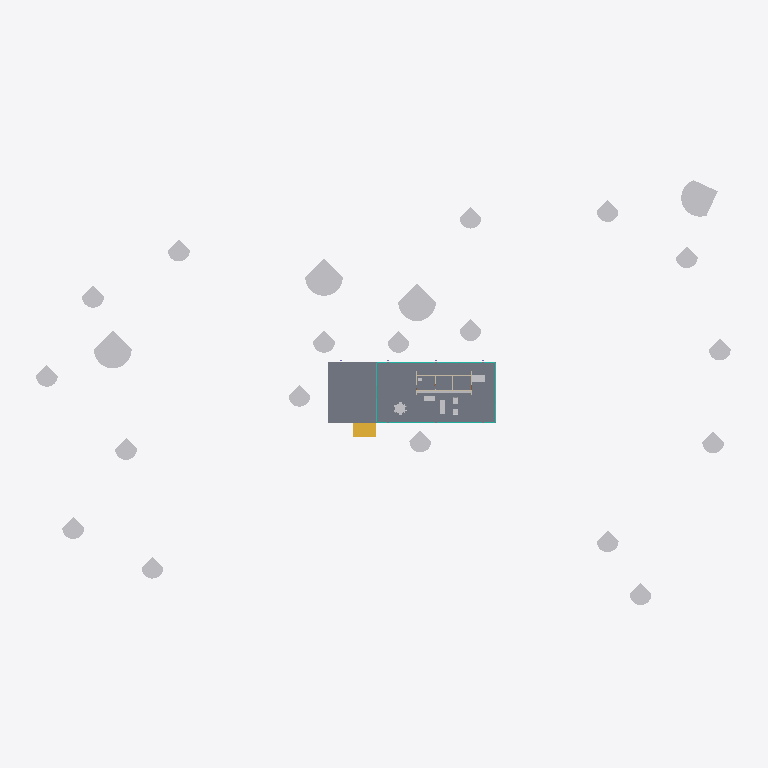
Plan cut of the same IFC building model at storey 'Nivel 2' (level 1.50 m, cut at 2.90 m), seen from above with north up, elements coloured by IFC class: 29 other elements (light grey), 5 curtain walls (teal), 2 walls (beige), 1 slab (grey), 1 stair (yellow). Cut surfaces are drawn darker.
Extent 107.8 m × 69.1 m × 15.9 m (x, y, z). Storeys (4): Nivel 0 at 0.00 m; Nivel 1 at 0.75 m; Nivel 2 at 1.50 m; Nivel 3 at 4.65 m. Elements (79): 22 IfcBuildingElementProxy, 13 IfcFurniture, 12 IfcColumn, 12 IfcCurtainWall, 10 IfcWall, 3 IfcDoor, 3 IfcSlab, 2 IfcSanitaryTerminal, 2 IfcStair.

HEADER;
FILE_DESCRIPTION(('ViewDefinition[ReferenceView_V1.2]'),'2;1');
FILE_NAME('b02.ifc','2023-08-30T21:00:46-03:00',(''),(''),'IfcOpenShell v0.7.0-8f41ae0c1','BlenderBIM [number]','');
FILE_SCHEMA(('IFC4'));
ENDSEC;
DATA;
#122=IFCPROJECT('0XadD$QnXDFvvreS8uLvXE',#42,'0001',$,$,'Nombre de proyecto','Estado de proyecto',(#113,#64125,#64129),#108);
#1828=IFCSITE('0XadD$QnXDFvvreS8uLvXC',#42,'Surface:212771',$,$,#1827,#1821,$,.ELEMENT.,$,$,$,$,$);
#137=IFCBUILDING('0XadD$QnXDFvvreS8uLvXF',#42,'',$,$,#33,$,'',.ELEMENT.,$,$,$);
#150=IFCBUILDINGSTOREY('0XadD$QnXDFvvreSB7g6GR',#42,'Nivel 0',$,'Level:Nivel 1',#148,$,'Nivel 0',.ELEMENT.,0.0);
#156=IFCBUILDINGSTOREY('0XadD$QnXDFvvreSB7g64n',#42,'Nivel 1',$,'Level:Nivel 1',#155,$,'Nivel 1',.ELEMENT.,0.75);
#162=IFCBUILDINGSTOREY('0XadD$QnXDFvvreSB7gkOR',#42,'Nivel 2',$,'Level:Nivel 1',#161,$,'Nivel 2',.ELEMENT.,1.5);
#168=IFCBUILDINGSTOREY('0XadD$QnXDFvvreSB7gkLo',#42,'Nivel 3',$,'Level:Nivel 1',#167,$,'Nivel 3',.ELEMENT.,4.65);
#2443=IFCSLAB('09NoocJ0v1HhUHo1xkCQcL',#42,'Floor:Por defecto - 30 cm 2:165659',$,'Floor:Por defecto - 30 cm 2',#2413,#2439,'165659',.FLOOR.);
#59842=IFCBUILDINGELEMENTPROXY('1IVZ2wBfb1mBBNnVimKhbL',#42,'M_RPC Tree - Deciduous:Scarlet Oak - 12.5 Meters:217691',$,'M_RPC Tree - Deciduous:Scarlet Oak - 12.5 Meters',#59841,#59835,'217691',.NOTDEFINED.);
#59877=IFCBUILDINGELEMENTPROXY('1IVZ2wBfb1mBBNnVimKhdy',#42,'M_RPC Tree - Deciduous:Scarlet Oak - 12.5 Meters:217842',$,'M_RPC Tree - Deciduous:Scarlet Oak - 12.5 Meters',#59876,#59868,'217842',.NOTDEFINED.);
#59925=IFCBUILDINGELEMENTPROXY('1IVZ2wBfb1mBBNnVimKhzq',#42,'M_RPC Tree - Deciduous:Scarlet Oak - 12.5 Meters:218234',$,'M_RPC Tree - Deciduous:Scarlet Oak - 12.5 Meters',#59924,#59918,'218234',.NOTDEFINED.);
#59901=IFCBUILDINGELEMENTPROXY('1IVZ2wBfb1mBBNnVimKhyh',#42,'M_RPC Tree - Deciduous:Scarlet Oak - 12.5 Meters:218149',$,'M_RPC Tree - Deciduous:Scarlet Oak - 12.5 Meters',#59900,#59894,'218149',.NOTDEFINED.);
#3587=IFCSTAIR('1UsdCp4QD2kvzDq_Lb4Pok',#42,'Assembled Stair:Stair:169458',$,'Assembled Stair:Con2  montante central - C=18cm H=28cm 2',#3586,$,'169458',.STRAIGHT_RUN_STAIR.);
#58551=IFCBUILDINGELEMENTPROXY('1IVZ2wBfb1mBBNnVimKgVX',#42,'M_RPC Tree - Deciduous:Honey Locust - 7.6 Meters:216303',$,'M_RPC Tree - Deciduous:Honey Locust - 7.6 Meters',#58550,#58544,'216303',.NOTDEFINED.);
#58719=IFCBUILDINGELEMENTPROXY('1IVZ2wBfb1mBBNnVimKgHA',#42,'M_RPC Tree - Deciduous:Honey Locust - 7.6 Meters:216900',$,'M_RPC Tree - Deciduous:Honey Locust - 7.6 Meters',#58718,#58712,'216900',.NOTDEFINED.);
#58791=IFCBUILDINGELEMENTPROXY('1IVZ2wBfb1mBBNnVimKgJV',#42,'M_RPC Tree - Deciduous:Honey Locust - 7.6 Meters:217041',$,'M_RPC Tree - Deciduous:Honey Locust - 7.6 Meters',#58790,#58784,'217041',.NOTDEFINED.);
#58647=IFCBUILDINGELEMENTPROXY('1IVZ2wBfb1mBBNnVimKgKf',#42,'M_RPC Tree - Deciduous:Honey Locust - 7.6 Meters:216615',$,'M_RPC Tree - Deciduous:Honey Locust - 7.6 Meters',#58646,#58640,'216615',.NOTDEFINED.);
#58767=IFCBUILDINGELEMENTPROXY('1IVZ2wBfb1mBBNnVimKgIA',#42,'M_RPC Tree - Deciduous:Honey Locust - 7.6 Meters:216964',$,'M_RPC Tree - Deciduous:Honey Locust - 7.6 Meters',#58766,#58760,'216964',.NOTDEFINED.);
#58839=IFCBUILDINGELEMENTPROXY('1IVZ2wBfb1mBBNnVimKhj9',#42,'M_RPC Tree - Deciduous:Honey Locust - 7.6 Meters:217159',$,'M_RPC Tree - Deciduous:Honey Locust - 7.6 Meters',#58838,#58832,'217159',.NOTDEFINED.);
#58935=IFCBUILDINGELEMENTPROXY('1IVZ2wBfb1mBBNnVimKhf1',#42,'M_RPC Tree - Deciduous:Honey Locust - 7.6 Meters:217423',$,'M_RPC Tree - Deciduous:Honey Locust - 7.6 Meters',#58934,#58928,'217423',.NOTDEFINED.);
#58671=IFCBUILDINGELEMENTPROXY('1IVZ2wBfb1mBBNnVimKgLo',#42,'M_RPC Tree - Deciduous:Honey Locust - 7.6 Meters:216700',$,'M_RPC Tree - Deciduous:Honey Locust - 7.6 Meters',#58670,#58664,'216700',.NOTDEFINED.);
#58887=IFCBUILDINGELEMENTPROXY('1IVZ2wBfb1mBBNnVimKhlP',#42,'M_RPC Tree - Deciduous:Honey Locust - 7.6 Meters:217303',$,'M_RPC Tree - Deciduous:Honey Locust - 7.6 Meters',#58886,#58880,'217303',.NOTDEFINED.);
#58518=IFCBUILDINGELEMENTPROXY('1IVZ2wBfb1mBBNnVimKgTG',#42,'M_RPC Tree - Deciduous:Honey Locust - 7.6 Meters:216158',$,'M_RPC Tree - Deciduous:Honey Locust - 7.6 Meters',#58517,#58511,'216158',.NOTDEFINED.);
#58743=IFCBUILDINGELEMENTPROXY('1IVZ2wBfb1mBBNnVimKgHL',#42,'M_RPC Tree - Deciduous:Honey Locust - 7.6 Meters:216923',$,'M_RPC Tree - Deciduous:Honey Locust - 7.6 Meters',#58742,#58736,'216923',.NOTDEFINED.);
#58599=IFCBUILDINGELEMENTPROXY('1IVZ2wBfb1mBBNnVimKgQ$',#42,'M_RPC Tree - Deciduous:Honey Locust - 7.6 Meters:216497',$,'M_RPC Tree - Deciduous:Honey Locust - 7.6 Meters',#58598,#58592,'216497',.NOTDEFINED.);
#58695=IFCBUILDINGELEMENTPROXY('1IVZ2wBfb1mBBNnVimKgMT',#42,'M_RPC Tree - Deciduous:Honey Locust - 7.6 Meters:216723',$,'M_RPC Tree - Deciduous:Honey Locust - 7.6 Meters',#58694,#58688,'216723',.NOTDEFINED.);
#58623=IFCBUILDINGELEMENTPROXY('1IVZ2wBfb1mBBNnVimKgRo',#42,'M_RPC Tree - Deciduous:Honey Locust - 7.6 Meters:216572',$,'M_RPC Tree - Deciduous:Honey Locust - 7.6 Meters',#58622,#58616,'216572',.NOTDEFINED.);
#58575=IFCBUILDINGELEMENTPROXY('1IVZ2wBfb1mBBNnVimKgPw',#42,'M_RPC Tree - Deciduous:Honey Locust - 7.6 Meters:216436',$,'M_RPC Tree - Deciduous:Honey Locust - 7.6 Meters',#58574,#58568,'216436',.NOTDEFINED.);
#58911=IFCBUILDINGELEMENTPROXY('1IVZ2wBfb1mBBNnVimKheM',#42,'M_RPC Tree - Deciduous:Honey Locust - 7.6 Meters:217368',$,'M_RPC Tree - Deciduous:Honey Locust - 7.6 Meters',#58910,#58904,'217368',.NOTDEFINED.);
#58815=IFCBUILDINGELEMENTPROXY('1IVZ2wBfb1mBBNnVimKhiE',#42,'M_RPC Tree - Deciduous:Honey Locust - 7.6 Meters:217088',$,'M_RPC Tree - Deciduous:Honey Locust - 7.6 Meters',#58814,#58808,'217088',.NOTDEFINED.);
#58863=IFCBUILDINGELEMENTPROXY('1IVZ2wBfb1mBBNnVimKhky',#42,'M_RPC Tree - Deciduous:Honey Locust - 7.6 Meters:217266',$,'M_RPC Tree - Deciduous:Honey Locust - 7.6 Meters',#58862,#58856,'217266',.NOTDEFINED.);
#59976=IFCFURNITURE('3NqJEw7sz8J8GRg61h281n',#42,'Mueble estar:Mueble estar:239703',$,'Mueble estar:Mueble estar',#59975,#59965,'239703',.NOTDEFINED.);
#24529=IFCFURNITURE('2HkneLWuLFaOgWJep9HabC',#42,'M_Bed-Standard:0965 x 1905mm - Twin:184354',$,'M_Bed-Standard:0965 x 1905mm - Twin',#24527,#24517,'184354',.NOTDEFINED.);
#25340=IFCFURNITURE('339$zvFrf8JOV89TZU9YMX',#42,'M_Table-Dining Round w Chairs:1525mm Diameter:188898',$,'M_Table-Dining Round w Chairs:1525mm Diameter',#61351,#25328,'188898',.NOTDEFINED.);
#24666=IFCFURNITURE('2HkneLWuLFaOgWJep9HaAv',#42,'M_Table-Dining:0762 x 2134mm:187351',$,'M_Table-Dining:0762 x 2134mm',#24665,#24655,'187351',.NOTDEFINED.);
#54731=IFCCURTAINWALL('3c1A_NZAr549zzeKFtGCa2',#42,'Curtain Wall:Muro cortina - con marco exterior 5x10 montante interior:200689',$,'Curtain Wall:Muro cortina - con marco exterior 5x10 montante interior',#54730,$,'200689',.NOTDEFINED.);
#52178=IFCFURNITURE('339$zvFrf8JOV89TZU9YSF',#42,'M_Sofa-Corbu:Sofa:189260',$,'M_Sofa-Corbu:Sofa',#52177,#52167,'189260',.NOTDEFINED.);
#4511=IFCWALL('3JIQ4vVAbFvuo3msSKCJJ6',#42,'Basic Wall:Muro Ext - Int 15cm:173886',$,'Basic Wall:Muro Ext - Int 15cm',#4486,#4507,'173886',.NOTDEFINED.);
#57263=IFCWALL('08IhxHkbf7lxCWzgKNQY9S',#42,'Basic Wall:Muro Ext - Int 15cm 2:211581',$,'Basic Wall:Muro Ext - Int 15cm 2',#57238,#57259,'211581',.NOTDEFINED.);
#52215=IFCCURTAINWALL('0tUMATIbH1r9k_E5pefMiF',#42,'Curtain Wall:Muro cortina - con marco exterior 5x10 montante interior:192479',$,'Curtain Wall:Muro cortina - con marco exterior 5x10 montante interior',#52214,$,'192479',.NOTDEFINED.);
#53370=IFCCURTAINWALL('3c1A_NZAr549zzeKFtGCxD',#42,'Curtain Wall:Muro cortina - con marco exterior 5x10 montante interior:198718',$,'Curtain Wall:Muro cortina - con marco exterior 5x10 montante interior',#53369,$,'198718',.NOTDEFINED.);
#52802=IFCCURTAINWALL('3c1A_NZAr549zzeKFtGCVv',#42,'Curtain Wall:Muro cortina - con marco exterior 5x10 montante interior:196874',$,'Curtain Wall:Muro cortina - con marco exterior 5x10 montante interior',#52801,$,'196874',.NOTDEFINED.);
#53743=IFCCURTAINWALL('3c1A_NZAr549zzeKFtGCz0',#42,'Curtain Wall:Muro cortina - con marco exterior 5x10 montante interior:199091',$,'Curtain Wall:Muro cortina - con marco exterior 5x10 montante interior',#53742,$,'199091',.NOTDEFINED.);
#24154=IFCFURNITURE('2HkneLWuLFaOgWJep9HYJF',#42,'M_Chair-Corbu:Chair:179617',$,'M_Chair-Corbu:Chair',#24152,#24140,'179617',.NOTDEFINED.);
#24203=IFCFURNITURE('2HkneLWuLFaOgWJep9HbEb',#42,'M_Chair-Corbu:Chair:182987',$,'M_Chair-Corbu:Chair',#24202,#24190,'182987',.NOTDEFINED.);
ENDSEC;